Run: headless pygame with SDL's dummy video driver; simulated clock (each Clock.tick advances the game by its frame time, no real sleeping); random seed 0; keys injected as events and as key.get_pressed() state; no mouse input.
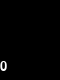
Frame 1 of 4 · flips 1–60 · no input
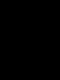
Frame 2 of 4 · flips 61–180 · tapped SPACE, RETURN · held RIGHT (→), D
Frame 3 of 4 · flips 181–300 · held DOWN (↓), S · screen unchanged from frame 2, image omitted
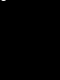
Frame 4 of 4 · flips 301–420 · held LEFT (←), A, UP (↑), W

The pygame program that drew these frames:

'''

'''

import pygame
import random

# -------- MAIN VARIABLES USED ---------
NEGRO = (0, 0 , 0)
BLANCO = (255, 255, 255)
TRANSICION_INICIAL = (118, 245, 136)
VERDE = (51, 242, 79)
TRANSICION_MEDIA = (27, 140, 43)
TRANSICION_FINAL = (15, 69, 23)
CARACTERES = ("X", "C", "Y", "S", "Z", "O", "1", "2", "3", "4", "5", "6", "7", "8", "9", "0", "?", "=", "*", "^", "/", "°", "\\", "#", "<", ">", "G", "L", "D", "V")
delta_y = 10
delta_x = 11
total_pixeles_x = 60
total_pixeles_y = 80
numero_columnas = total_pixeles_x // delta_x # 5
numero_filas = total_pixeles_y // delta_y #  8
filas_extra = numero_filas // 2 # 4
core_info = [] # variable para definir posiciones, letras y demás
columna_impresa = [" "] * (numero_filas + filas_extra) * numero_columnas # 60
input_porcentaje = 0.05 # 2
porcentaje_columnas = int(round((numero_columnas * filas_extra * input_porcentaje), 0))
columna_azar = [" "] * numero_columnas # 5


for j in range (numero_filas + filas_extra): # Genera espacios para cada posible coordena
    for i in range (numero_columnas):  # Con este loop  generamos las coordenas de la primera linea para imprimir sin sobreponerse
        core_info.append([(0, -10), " ", (0, 0, 0)])

for i in range (porcentaje_columnas):
     y = random.randrange(-(filas_extra) , -1) * delta_y
     x = random.randrange(numero_columnas) * delta_x
#     columna_impresa[i] = CARACTERES [random.randrange(len(CARACTERES))]
     core_info [i][0] = [x,y]
     core_info [i][2] = BLANCO

# --------- INITIALIZATING --------
pygame.init()

dimensiones = ( total_pixeles_x, total_pixeles_y )  # Making the Windows where The Matrix will run
pantalla = pygame.display.set_mode(dimensiones)
pygame.display.set_caption("MATRIX running V.0.6")
fuente = pygame.font.Font( None , 20) #fuente default , size 20 pts, 9 de ancho, 10 de alto

hecho = False   # Until user close the application
reloj = pygame.time.Clock()   # Controlling how quick Window is updated

# -------- PROGRAM MAIN BUCLE --------
while not hecho:

    for evento in pygame.event.get():   # El usuario hizo algo
        if evento.type == pygame.QUIT:  # si el usuario pincha sobre cerrar
            hecho = True                # Acabamos y salimos del bucle

    # EL CODIGO DE  MATRIX SHELL INICIA AQUI
    pantalla.fill(NEGRO) # Primero, limpia la pantalla con negro.


#    for i in range (len(core_info), numero_columnas, -1):
#        columna_impresa[i-1] = columna_impresa[i-numero_columnas]
#        core_info[i-1][3] = NEGRO

    #Ciclo para renderizar todos los caracteres anteriores en color verde
#    for i in range (len(core_info)):
#        core_info[i][2] = VERDE

    #Ciclo for para  seleccionar y renderizar lo nuevo en letras blancas
    for i in range (porcentaje_columnas): # El for es porque son mas de una columna
#        columna_azar[i] = random.randrange(numero_columnas) # selecciona el # para una columna al azar
        caracter_aleatorio = random.randrange(len(CARACTERES)) # Selecciona un # para caracter aleatorio
        columna_impresa [i] = CARACTERES [caracter_aleatorio] # asigna el caracter a la columna
        core_info [i] [2] = BLANCO

        for j in range (len(core_info)):
            core_info [j][1] = fuente.render(columna_impresa[j] , True, core_info[j][2])
            pantalla.blit(core_info [j][1], core_info [j][0])

        core_info [i][0][1] += delta_y

        if core_info [i][0][1] > total_pixeles_y:
            y = random.randrange(-(filas_extra) , -1) * delta_y
            x = random.randrange(numero_columnas) * delta_x
            core_info [i][0] = [x,y]

    pygame.display.flip() # --- Avanzamos y actualizamos la pantalla con lo que hemos dibujado.
    #pygame.time.wait(500)
    reloj.tick(2) # Limita a 60 fotogramas por segundo (frames per second)
pygame.quit()
